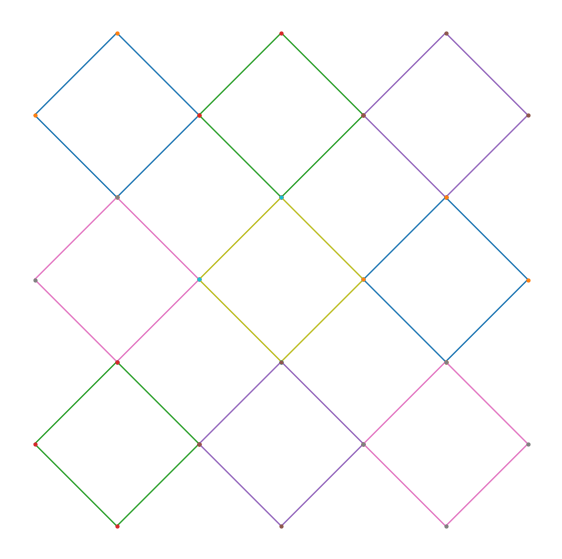
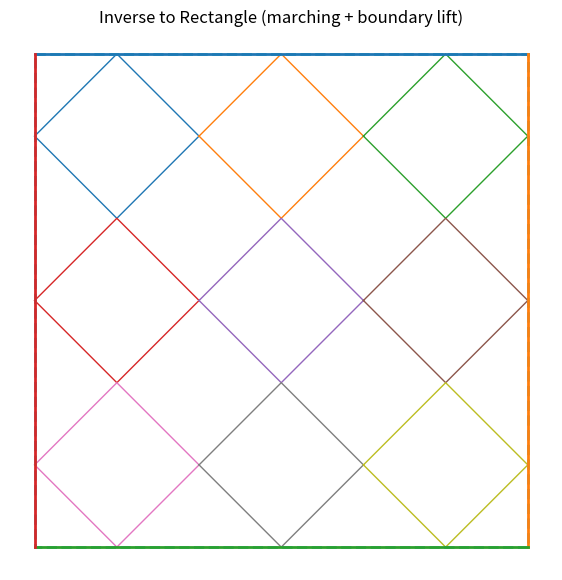

The script that saved these images, in order: (Note: this script raises an exception after producing the figures.)
import numpy as np
import matplotlib.pyplot as plt


# ---------- core 4-bar map (paper eq. (1)) ----------
def R(theta: float) -> np.ndarray:
    c, s = np.cos(theta), np.sin(theta)
    return np.array([[c, -s], [s, c]], dtype=float)


def compute_linkage(x0: np.ndarray, x3: np.ndarray, phi: float, eps: float) -> np.ndarray:
    I = np.eye(2)
    Q = (1.0 + eps) * R(-phi)
    x1 = (I - Q) @ x0 + Q @ x3
    x2 = -Q @ x0 + (I + Q) @ x3
    return np.vstack([x0, x1, x2, x3])  # [x0,x1,x2,x3]


# ---------- helpers ----------
def checkerboard_phi(m, n, phi):
    ij = np.add.outer(np.arange(m), np.arange(n))
    return np.where(ij % 2 == 0, phi, np.pi - phi)


 


# March the whole m×n array, *one negative space at a time* (forward DP)
def march_array(m, n, phi_field, eps_field, top_seeds, left_seeds):
    """
    top_seeds[j]  = x_{0,j,3} for j=0..n-1  (top boundary seed nodes)
    left_seeds[i] = x_{i,0,0} for i=0..m-1  (left boundary seed nodes)
    Returns nodes[i,j,k,:] with k in {0,1,2,3}.
    """
    nodes = np.zeros((m, n, 4, 2), dtype=float)
    for i in range(m):  # row by row
        for j in range(n):  # left to right
            x0 = left_seeds[i] if j == 0 else nodes[i, j - 1, 2]  # share x2 from the left
            x3 = top_seeds[j] if i == 0 else nodes[i - 1, j, 1]  # share x1 from above
            nodes[i, j] = compute_linkage(x0, x3, phi_field[i, j], eps_field[i, j])
    return nodes


def draw_linkages(nodes):
    m, n = nodes.shape[:2]
    plt.figure(figsize=(7, 7))
    for i in range(m):
        for j in range(n):
            P = nodes[i, j]
            cyc = [0, 1, 2, 3, 0]
            plt.plot(P[cyc, 0], P[cyc, 1], lw=1)
            # optionally mark the four vertices:
            plt.plot(P[:, 0], P[:, 1], "o", ms=2)
    plt.axis("equal")
    plt.axis("off")
    plt.savefig("linkages.png", dpi=300)


# ---------- rectangular inverse (boundary → seeds) ----------
def seeds_from_rectangle(TL, TR, BL, m, n, *, mode="midpoint"):
    """
    Return:
      top_seeds: (n,2) positions along TL->TR
      left_seeds: (m,2) positions along TL->BL
      corners: dict(TL,TR,BL,BR)

    'mode="midpoint"' places seeds at segment midpoints, avoiding corner duplication.
    """
    TL = np.asarray(TL, float)
    TR = np.asarray(TR, float)
    BL = np.asarray(BL, float)
    top_vec = TR - TL
    left_vec = BL - TL

    if mode == "midpoint":
        t = (np.arange(n) + 0.5) / n  # n midpoints, exclude corners
        s = (np.arange(m) + 0.5) / m
    else:
        # small corner offsets if you prefer not to use midpoints
        eps = 1e-3
        t = np.linspace(eps, 1.0 - eps, n)
        s = np.linspace(eps, 1.0 - eps, m)

    top_seeds = TL[None, :] + t[:, None] * top_vec[None, :]
    left_seeds = TL[None, :] + s[:, None] * left_vec[None, :]
    BR = BL + (TR - TL)
    corners = dict(TL=TL, TR=TR, BL=BL, BR=BR)
    return top_seeds, left_seeds, corners


def _advance_on_edge(b_curr, P_adj, edge_vec, edge_p0, phi_g, eps_b, project_to_edge=True):
    """
    One ghost step from current boundary node b_curr using adjacent interior node P_adj,
    then optionally project result back to the edge line passing through edge_p0 with direction edge_vec.
    """
    I = np.eye(2)
    Q = (1.0 + eps_b) * R(-phi_g)

    # Build ghost linkage with seeds (x0, x3) = (b_curr, P_adj)
    # and pick the vertex that advances along the edge direction.
    x1 = (I - Q) @ b_curr + Q @ P_adj
    x2 = -Q @ b_curr + (I + Q) @ P_adj

    def score(x):
        v = x - b_curr
        fwd = np.dot(v, edge_vec) / (np.linalg.norm(edge_vec) ** 2 + 1e-12)
        # prefer small lateral drift as tie‑breaker
        u = x - edge_p0
        lat = np.linalg.norm(
            u - (np.dot(u, edge_vec) / (np.linalg.norm(edge_vec) ** 2 + 1e-12)) * edge_vec
        )
        return (fwd, -lat)

    x_next = x1 if score(x1) >= score(x2) else x2

    if project_to_edge:
        u = x_next - edge_p0
        t = np.dot(u, edge_vec) / (np.linalg.norm(edge_vec) ** 2 + 1e-12)
        x_next = edge_p0 + t * edge_vec
    return x_next


def lift_boundary_aligned(nodes, phi_field, corners, *, eps_b=0.0, project_to_edge=True):
    """
    Reconstruct bottom/right/top/left boundary nodes from interior using ghost four‑bar steps,
    then (optionally) project them to the rectangle edges so everything is aligned.
    """
    m, n = nodes.shape[:2]
    TL, TR, BL, BR = corners["TL"], corners["TR"], corners["BL"], corners["BR"]
    v_top, v_left = TR - TL, BL - TL
    v_right, v_bottom = BR - TR, BL - BR  # note: bottom marches right->left

    b_left = np.zeros((m + 1, 2))
    b_left[0] = TL
    b_top = np.zeros((n + 1, 2))
    b_top[0] = TL
    b_right = np.zeros((m + 1, 2))
    b_right[0] = TR
    b_bottom = np.zeros((n + 1, 2))
    b_bottom[0] = BR

    # Left: TL -> BL using adjacent x_{i,0,0}
    for i in range(m):
        phi_g = np.pi - phi_field[i, 0]
        b_left[i + 1] = _advance_on_edge(
            b_left[i], nodes[i, 0, 0], v_left, TL, phi_g, eps_b, project_to_edge
        )

    # Top: TL -> TR using adjacent x_{0,j,3}
    for j in range(n):
        phi_g = np.pi - phi_field[0, j]
        b_top[j + 1] = _advance_on_edge(
            b_top[j], nodes[0, j, 3], v_top, TL, phi_g, eps_b, project_to_edge
        )

    # Right: TR -> BR using adjacent x_{i,n-1,2}
    for i in range(m):
        phi_g = np.pi - phi_field[i, n - 1]
        b_right[i + 1] = _advance_on_edge(
            b_right[i], nodes[i, n - 1, 2], v_right, TR, phi_g, eps_b, project_to_edge
        )

    # Bottom: BR -> BL using adjacent x_{m-1, j,1} marching right->left
    for j in range(n):
        phi_g = np.pi - phi_field[m - 1, n - 1 - j]
        b_bottom[j + 1] = _advance_on_edge(
            b_bottom[j], nodes[m - 1, n - 1 - j, 1], v_bottom, BR, phi_g, eps_b, project_to_edge
        )
    b_bottom = b_bottom[::-1]  # put in BL -> BR order

    # pin the exact corners
    b_left[0], b_top[0] = TL, TL
    b_top[-1], b_right[0] = TR, TR
    b_right[-1], b_bottom[-1] = BR, BR
    b_bottom[0], b_left[-1] = BL, BL
    return dict(top=b_top, right=b_right, bottom=b_bottom, left=b_left)


# ---------- boundary lift via ghost four-bar (Supplement §1.4) ----------
 


# ---------- tiny driver: inverse-to-rectangle via marching ----------
def inverse_rectangle(
    m=4,
    n=6,
    phi=np.pi / 2,
    eps_field=None,
    TL=(0.0, 0.0),
    TR=(6.0, 0.0),
    BL=(0.0, -4.0),
    eps_b=0.0,
    plot=True,
):
    if eps_field is None:
        eps_field = np.zeros((m, n), float)  # interior offsets are free design vars
    phi_field = checkerboard_phi(m, n, phi)

    # seeds from target rectangle (identity M_sub choice)
    top_seeds, left_seeds, corners = seeds_from_rectangle(TL, TR, BL, m, n)

    # march interior
    nodes = march_array(m, n, phi_field, np.zeros((m, n)), top_seeds, left_seeds)

    # plot the nodes if desired
    if plot:
        draw_linkages(nodes)

    # lift boundary (ghost four-bar)
    boundary = lift_boundary_aligned(nodes, phi_field, corners, eps_b=0.0, project_to_edge=True)

    if plot:
        plt.figure(figsize=(7, 7))
        # draw linkages
        for i in range(m):
            for j in range(n):
                P = nodes[i, j]
                cyc = [0, 1, 2, 3, 0]
                plt.plot(P[cyc, 0], P[cyc, 1], lw=1)
        # draw rectangle target
        TL, TR, BL, BR = corners["TL"], corners["TR"], corners["BL"], corners["BR"]
        rect = np.vstack([TL, TR, BR, BL, TL])
        plt.plot(rect[:, 0], rect[:, 1], linestyle="--", linewidth=2)

        # draw recovered boundary
        for key in ["top", "right", "bottom", "left"]:
            B = boundary[key]
            plt.plot(B[:, 0], B[:, 1], linewidth=2)

        plt.axis("equal")
        plt.axis("off")
        plt.title("Inverse to Rectangle (marching + boundary lift)")
        plt.show()


# # ---------- example usage ----------
# m = n = 3
# phi_global = np.pi / 2

# # interior offsets (your example) — tune these to sculpt the reconfigured shape
# eps = np.array([[0, 0, 0], [0, 0, 0], [0, 0, 0]], dtype=float)

# # choose two boundary *seed* polylines instead of "+2" hacks
# # (edit these three points to set your shape)
# x00 = np.array([0.0, 0.0])  # left seed for (0,0): x_{0,0,0}
# x03 = np.array([1.0, 1.0])  # top  seed for (0,0): x_{0,0,3}
# top_right = x03 + np.array([4.0, 0.0])  # end of the top seed line
# bottom_left = x00 + np.array([0.0, -4.0])  # end of the left seed line

# # sample the seeds along those lines (replace with any polyline sampler you like)
# top_seeds = linspace2d(x03, top_right, n)  # x_{0,j,3}, j=0..n-1
# left_seeds = linspace2d(x00, bottom_left, m)  # x_{i,0,0}, i=0..m-1

# phi_field = checkerboard_phi(m, n, phi_global)  # compact-reconfigurable field

# nodes = march_array(m, n, phi_field, eps, top_seeds, left_seeds)
# draw_linkages(nodes)


# make a 4×6 array that deploys with all rectangular slits (phi=pi/2) to a 6×4 rectangle
nodes, boundary, corners = inverse_rectangle(
    m=3, n=3, phi=np.pi / 2, eps_b=0.0, TL=(0.0, 0.0), TR=(4.0, 0.0), BL=(0.0, -4.0)
)
